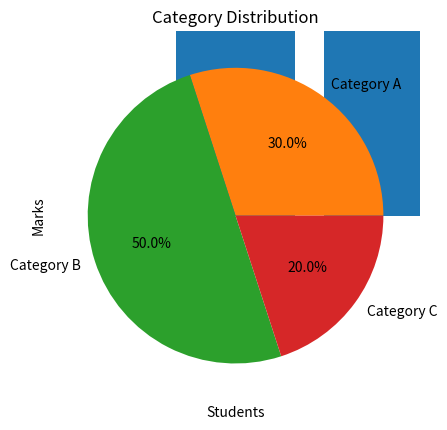

Reproduce this figure in Python.
# -*- coding: utf-8 -*-
"""ResultReproduce.ipynb

Automatically generated by Colab.

Original file is located at
    https://colab.research.google.com/drive/1orLhRs1Lj7ZK1Zu-4IGzAeQPer7xiiUM
"""



"""# **Task 5: Numpy**"""

import numpy as np

# Create 1D array
arr = np.arange(1, 21)
print('1D Array:', arr)

# Reshape to 4x5 matrix
matrix = arr.reshape(4, 5)
print('4x5 Matrix:\n', matrix)

# Mean, Median, Std
print('Mean:', np.mean(arr))
print('Median:', np.median(arr))
print('Standard Deviation:', np.std(arr))

# Element-wise operations
arr2 = np.arange(21, 41)
print('Addition:', arr + arr2)
print('Multiplication:', arr * arr2)

"""# **Task 6: Matplotlib**"""

import matplotlib.pyplot as plt

# Line Plot
x = list(range(1, 11))
y = [i**2 for i in x]
plt.plot(x, y)
plt.title('Numbers vs Squares')
plt.xlabel('Numbers')
plt.ylabel('Squares')
plt.show()

# Bar Chart
students = ['Ali', 'Sara', 'Ahmed', 'Zara', 'Omar']
marks = [85, 90, 78, 92, 88]
plt.bar(students, marks)
plt.title('Student Marks')
plt.xlabel('Students')
plt.ylabel('Marks')
plt.show()

# Pie Chart
categories = ['Category A', 'Category B', 'Category C']
values = [30, 50, 20]
plt.pie(values, labels=categories, autopct='%1.1f%%')
plt.title('Category Distribution')
plt.show()